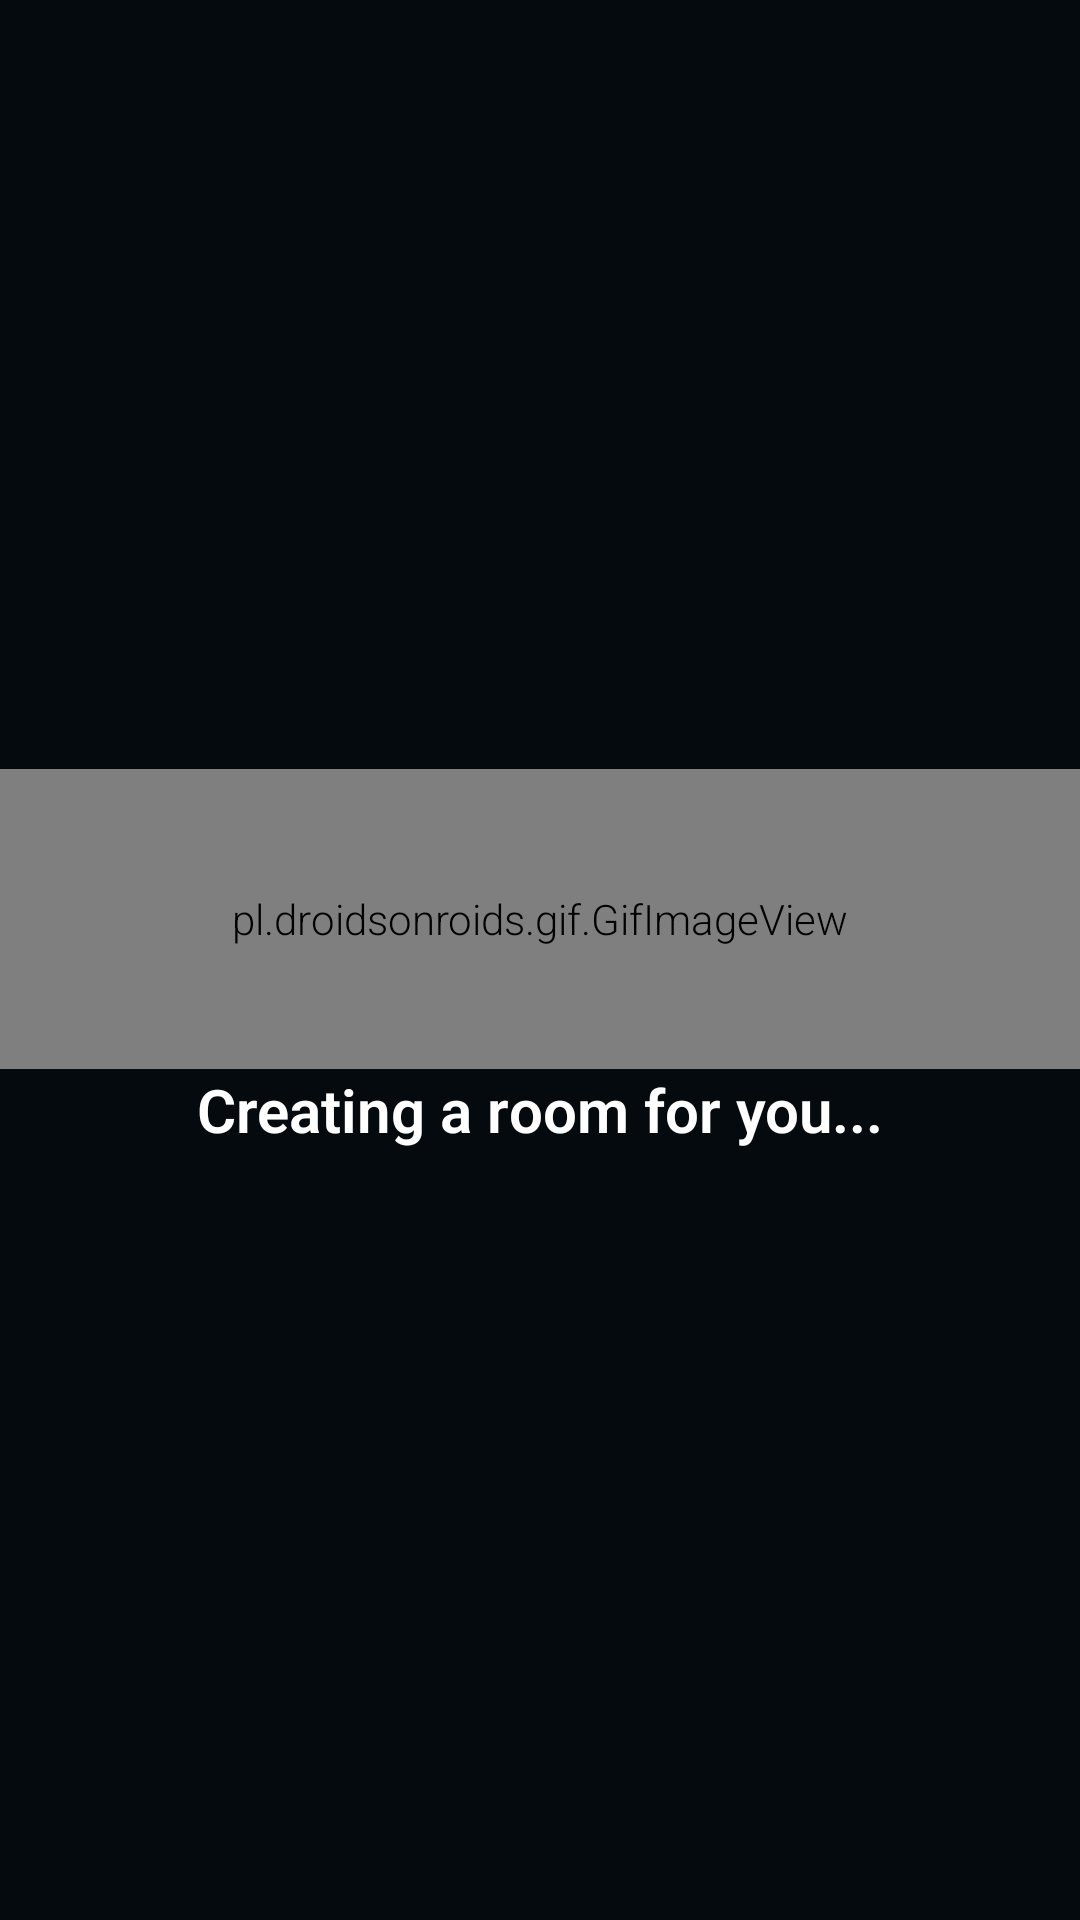

This screen was rendered from an Android layout file. Write that file and the resources it references.
<!-- AndroidManifest.xml: application theme Theme.Interact -->
<!-- res/layout/joinmeeting_progress_layout.xml -->
<?xml version="1.0" encoding="utf-8"?>
<RelativeLayout xmlns:android="http://schemas.android.com/apk/res/android"
    android:layout_width="match_parent"
    android:layout_height="match_parent"
    android:layout_gravity="center_horizontal"
    android:background="@color/transparentColor">

    <LinearLayout
        android:layout_width="wrap_content"
        android:layout_height="wrap_content"
        android:orientation="vertical"
        android:layout_centerInParent="true">

        <pl.droidsonroids.gif.GifImageView
            android:id="@+id/iv_loader"
            android:layout_width="400dp"
            android:layout_height="100dp"
            android:layout_gravity="center_horizontal"
            android:src="@drawable/join_meeting_loader" />

        <TextView
            android:layout_width="match_parent"
            android:layout_height="wrap_content"
            android:gravity="center"
            android:text="Creating a room for you..."
            android:textSize="20dp"
            android:textFontWeight="600"
            android:textColor="@color/white" />
    </LinearLayout>

</RelativeLayout>
<!-- resources referenced by this layout -->
<resources>
  <color name="transparentColor">#00000000</color>
  <color name="white">#FFFFFFFF</color>
  <style name="Theme.Interact" parent="Theme.MaterialComponents.DayNight.NoActionBar">
          
          <item name="colorPrimary">@android:color/transparent</item>
          <item name="colorPrimaryVariant">@android:color/transparent</item>
          <item name="colorOnPrimary">@color/white</item>
          
          <item name="android:statusBarColor">@android:color/transparent</item>
          
          <item name="android:windowLightStatusBar">false</item>
          
          <item name="android:windowContentOverlay">@null</item>
          <item name="elevation">0dp</item>
          <item name="android:windowBackground">@color/colorbackground</item>
          <item name="windowActionBar">false</item>
          <item name="windowNoTitle">true</item>
          <item name="bottomSheetDialogTheme">@style/AppBottomSheetDialogTheme</item>
          <item name="android:textViewStyle">@style/RobotoTextViewStyle</item>
          <item name="snackbarStyle">@style/Widget.App.Snackbar</item>
          <item name="android:dropDownListViewStyle">@style/ListViewStyle</item>
          <item name="popupMenuBackground">@drawable/et_style</item>
          <item name="android:popupMenuStyle">@style/popupBg</item>
          <item name="android:textAppearanceLargePopupMenu">@style/myPopupMenuTextAppearanceLarge</item>
          <item name="android:textAppearanceSmallPopupMenu">@style/myPopupMenuTextAppearanceSmall</item>
          
          <item name="toolbarStyle">@style/TransparentToolbar</item>
      </style>
  <color name="colorbackground">#050A0E</color>
  <style name="AppBottomSheetDialogTheme" parent="Theme.Design.Light.BottomSheetDialog">
          <item name="bottomSheetStyle">@style/AppModalStyle</item>
      </style>
  <style name="RobotoTextViewStyle" parent="android:Widget.TextView">
          <item name="android:fontFamily">sans-serif-light</item>
      </style>
  <style name="Widget.App.Snackbar" parent="Widget.MaterialComponents.Snackbar">
          <item name="materialThemeOverlay">@style/ThemeOverlay.App.Snackbar</item>
          <item name="actionTextColorAlpha">1</item>
      </style>
  <style name="ListViewStyle" parent="android:style/Widget.ListView.DropDown">
          <item name="android:listSelector">@drawable/selector_popup_menu_dropdown</item>
          <item name="android:divider">@android:color/transparent</item>
          <item name="android:dividerHeight">2dp</item>
      </style>
  <style name="popupBg" parent="Widget.MaterialComponents.PopupMenu">
          <item name="android:popupBackground">@drawable/popup_style</item>
          <item name="android:dropDownHorizontalOffset">-4dp</item>
          <item name="android:dropDownVerticalOffset">4dp</item>
          <item name="android:dropDownSelector">@drawable/selector_popup_menu_dropdown</item>
      </style>
  <style name="myPopupMenuTextAppearanceLarge" parent="@android:style/TextAppearance.DeviceDefault.Widget.PopupMenu.Large">
          <item name="android:textColor">@color/white</item>
          <item name="android:textSize">18sp</item>
      </style>
  <style name="myPopupMenuTextAppearanceSmall" parent="@android:style/TextAppearance.DeviceDefault.Widget.PopupMenu.Small">
          <item name="android:textColor">@color/white</item>
          <item name="android:textSize">7sp</item>
      </style>
  <style name="TransparentToolbar" parent="Widget.AppCompat.Toolbar">
          <item name="android:background">@android:color/transparent</item>
          <item name="android:elevation">0dp</item>
      </style>
  <style name="AppModalStyle" parent="Widget.Design.BottomSheet.Modal">
          <item name="android:background">@drawable/rounded_dialog</item>
      </style>
  <style name="ThemeOverlay.App.Snackbar" parent="">
          <item name="colorPrimary">@color/white</item>
          <item name="colorOnSurface">@color/white</item>
      </style>
</resources>
